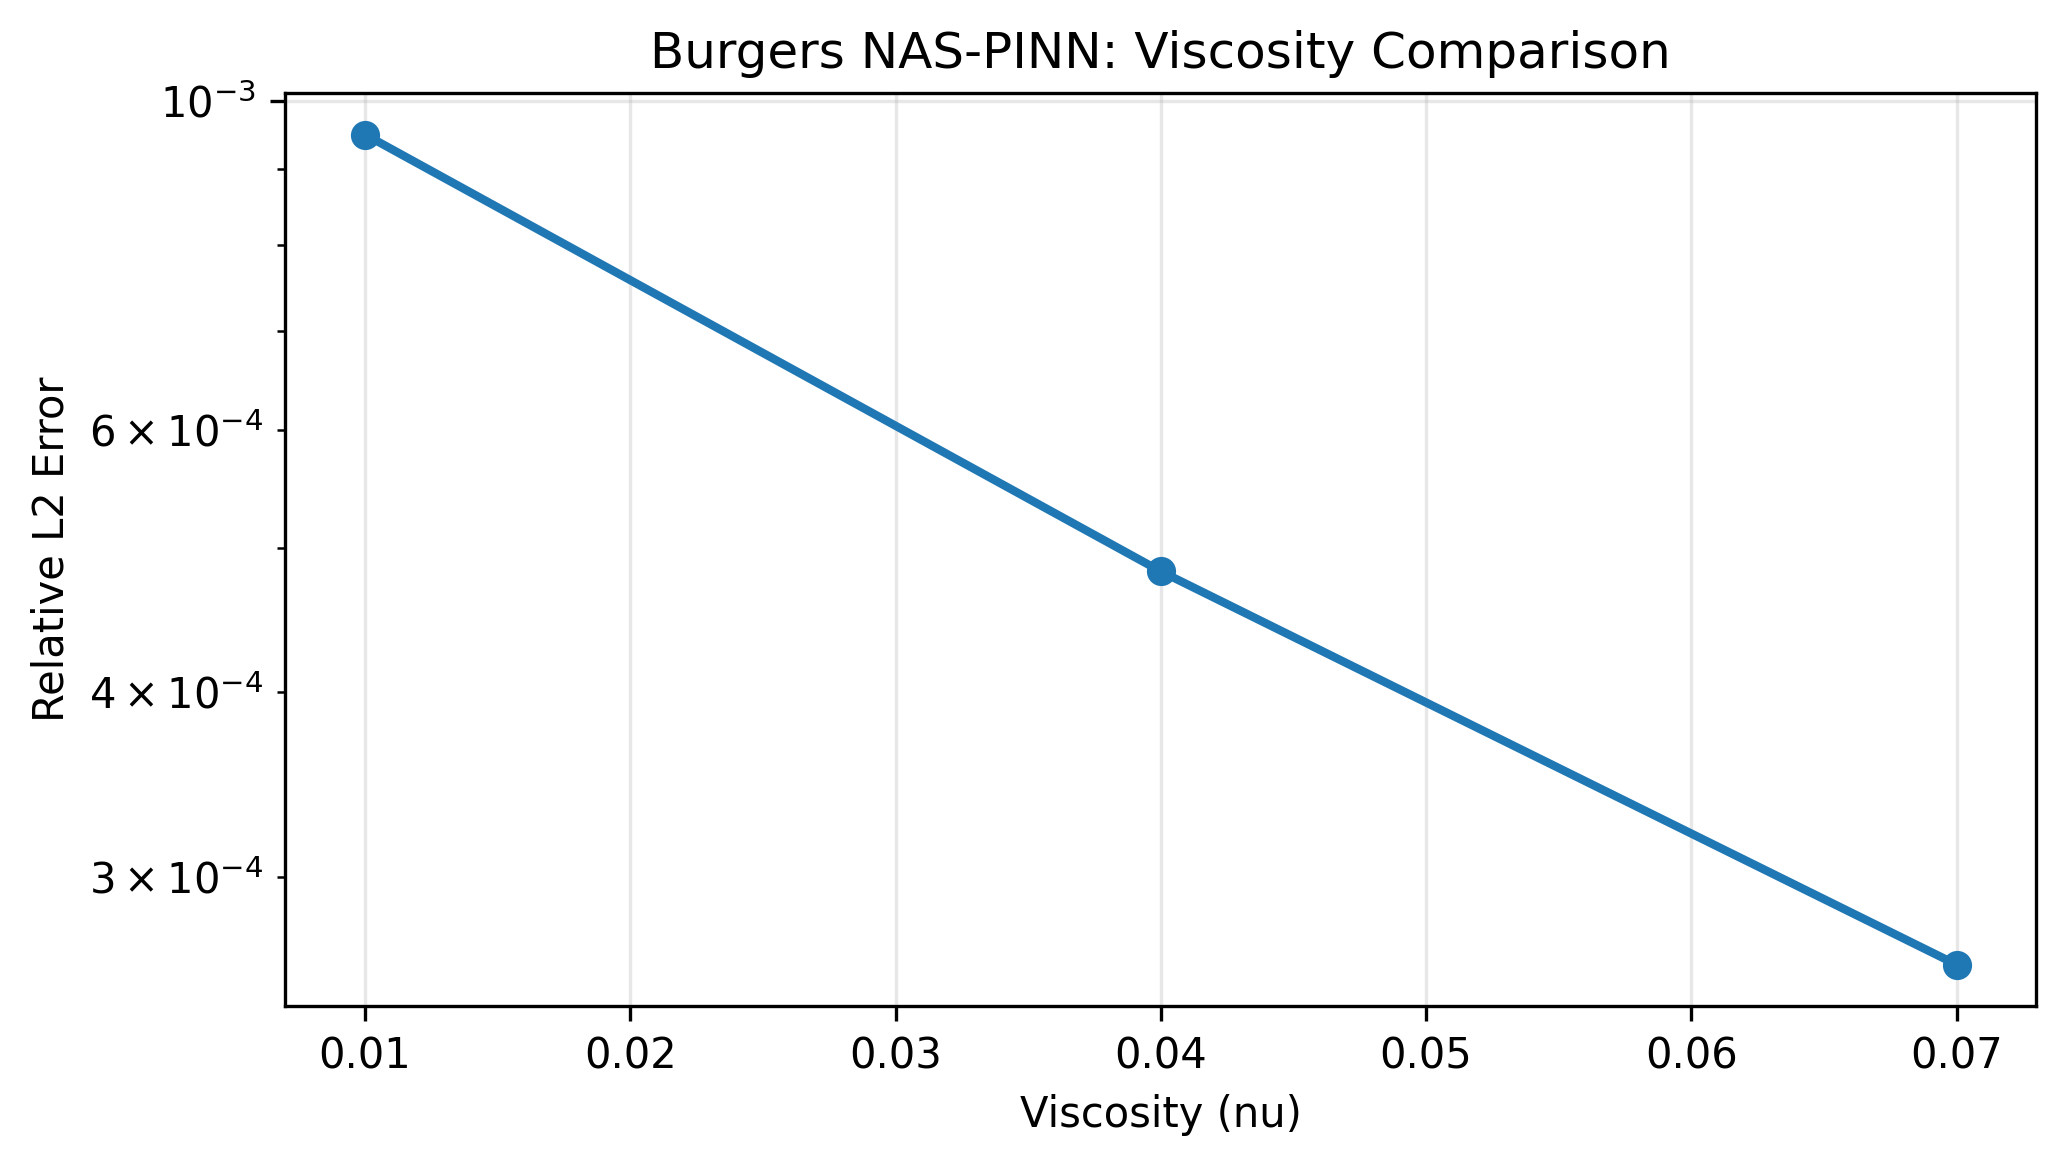

Data behind this chart, as committed beside it:
nu, rel_l2, run_time_seconds
0.01, 9.49393756e-04, 3802
0.04, 4.82172720e-04, 779.6
0.07, 2.61996227e-04, 832.3
